Run: headless pygame with SDL's dummy video driver; simulated clock (each Clock.tick advances the game by its frame time, no real sleeping); random seed 0; keys injected as events and as key.get_pressed() state; no mouse input.
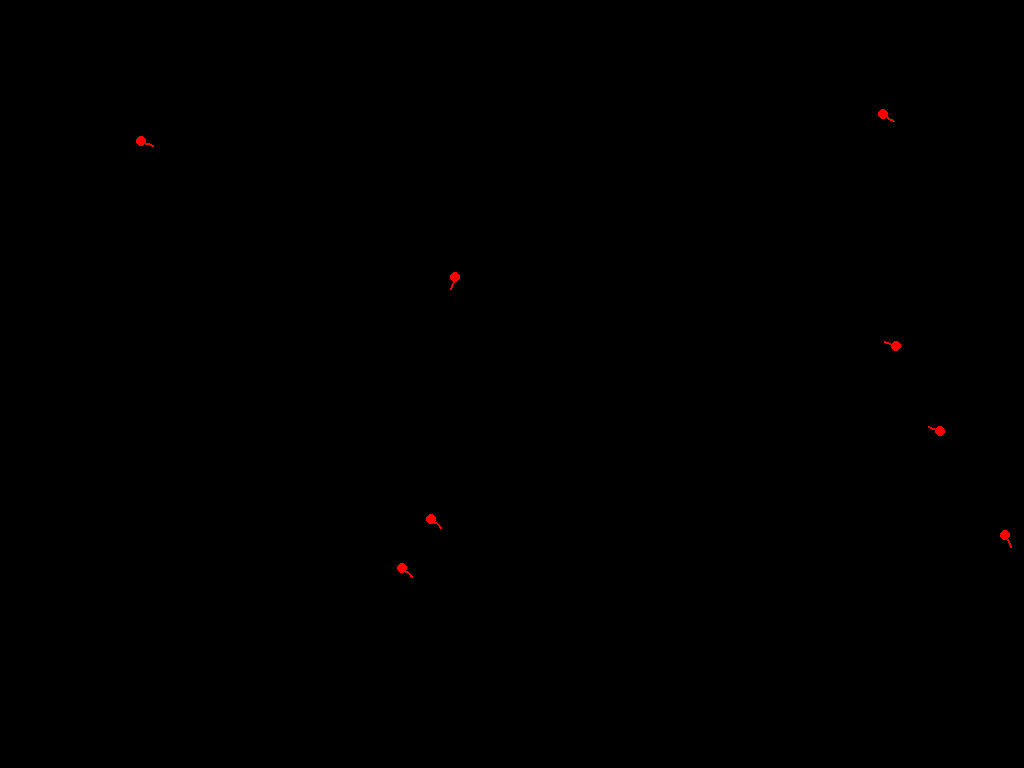
Frame 1 of 4 · flips 1–60 · no input
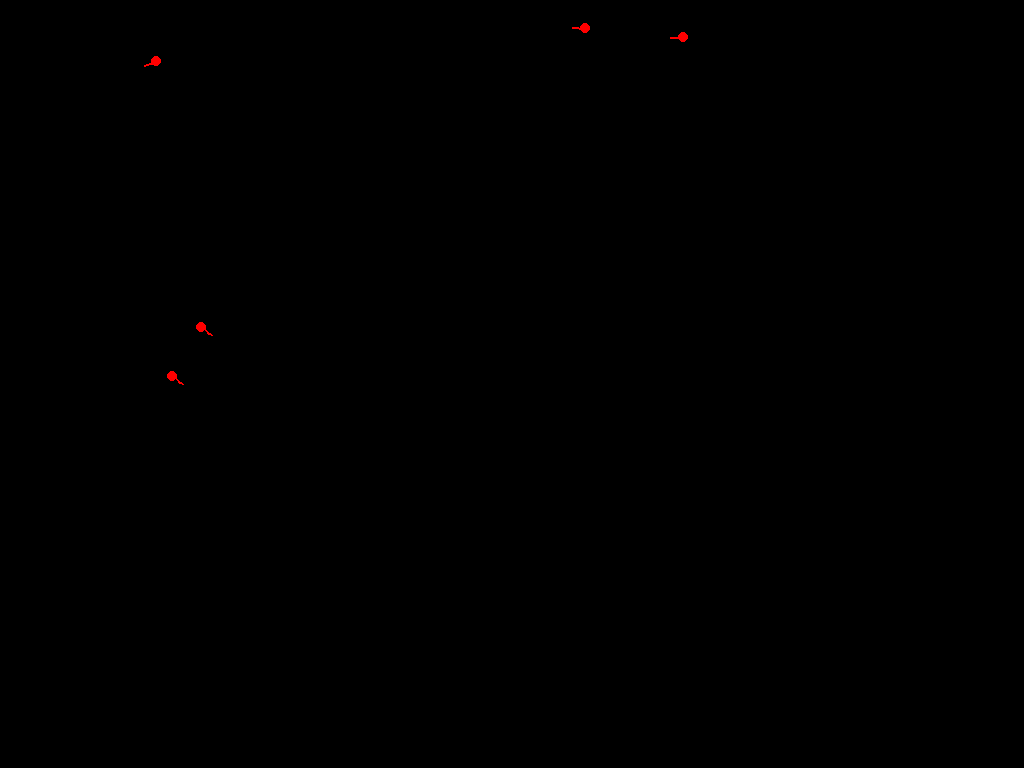
Frame 2 of 4 · flips 61–180 · tapped SPACE, RETURN · held RIGHT (→), D
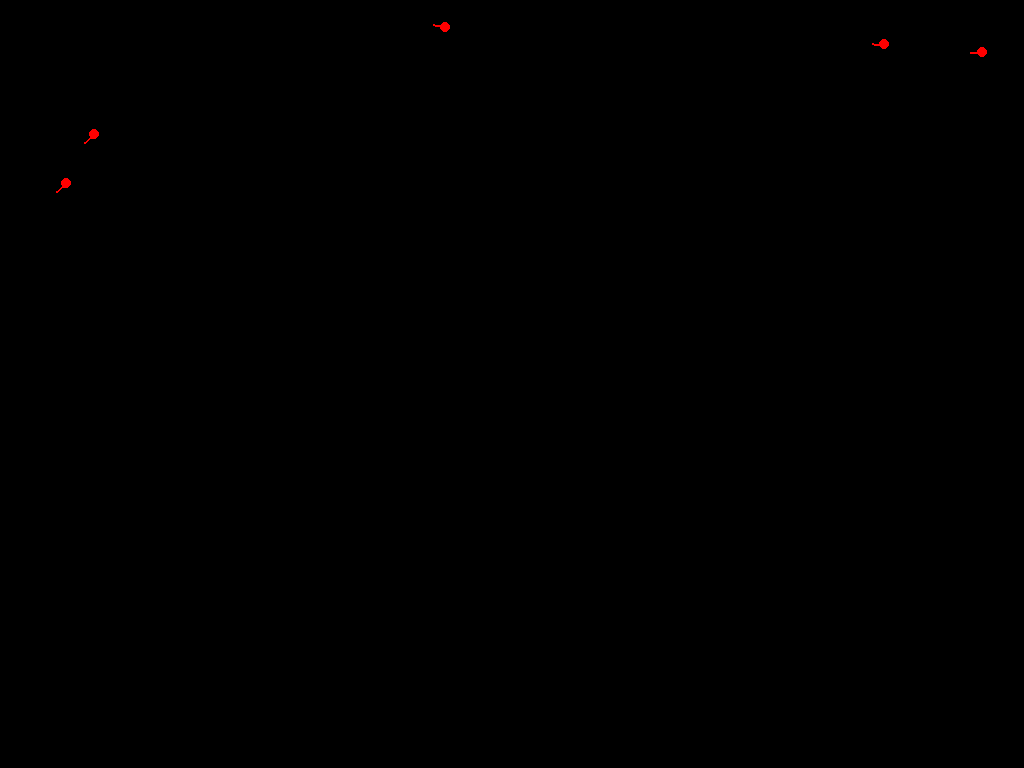
Frame 3 of 4 · flips 181–300 · held DOWN (↓), S
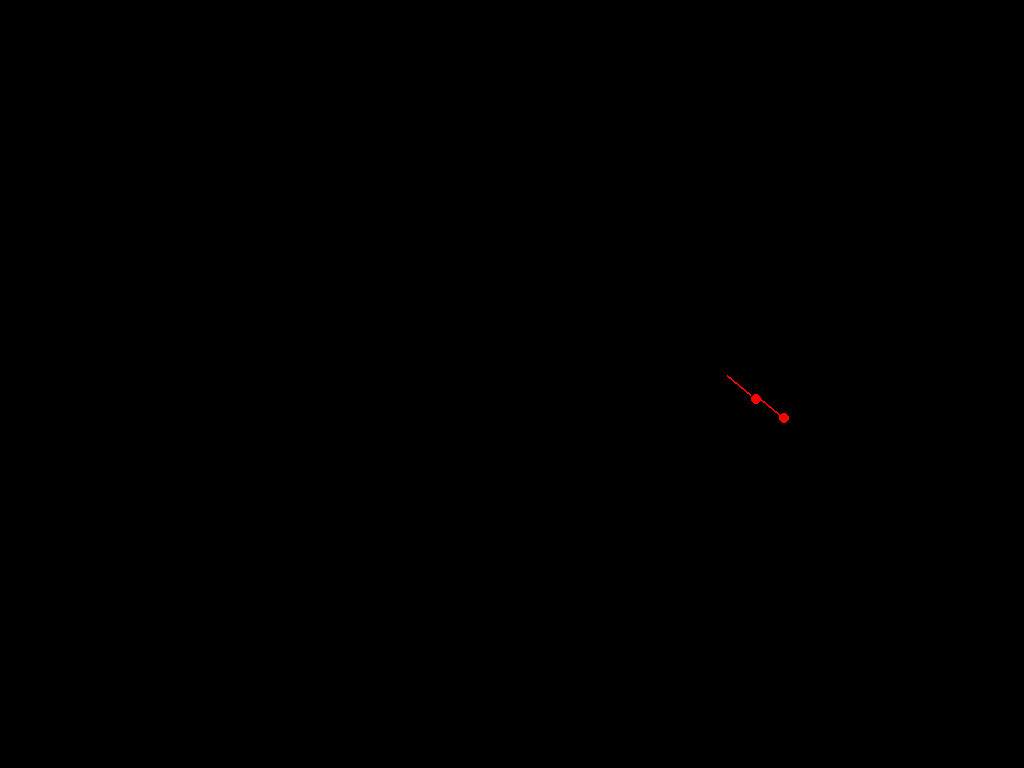
Frame 4 of 4 · flips 301–420 · held LEFT (←), A, UP (↑), W

The pygame program that drew these frames:

import pygame
import sys
import math
import random

pygame.init()



LARGEUR, HAUTEUR = 1920, 1080
FENETRE = pygame.display.set_mode((LARGEUR, HAUTEUR),pygame.FULLSCREEN)
pygame.display.set_caption("Poissons avec influence locale et traînée")


NB_POISSONS=30
RAYON_ATTRACTION=100
RAYON_ALIGNEMENT=66
RAYON_REPULSION=33
VITESSE_INITIALE=2.5
TAILLE_POISSON=5
LONGUEUR_TRAINEE=5


COULEURS = {
    "blanc": (255, 255, 255),
    "noir": (0, 0, 0),
    "rouge": (255, 0, 0),
    "orange": (255, 165, 0),
    "vert": (0, 128, 0),
    "bleu": (0, 0, 255),
    "cyan": (0, 255, 255)
}

class Setting:
    def __init__(self,nb_poisson,r1,r2,r3,v_init,taille_poisson=6,longueur_trainee=5):
        self.v_norm=v_init
        self.nb_poisson=nb_poisson
        self.v_init=v_init
        self.r1=r1
        self.r2=r2
        self.r3=r3
        self.taille_poisson=taille_poisson
        self.longueur_trainee=longueur_trainee
        
    
    def set_vitesse(self,v):
        self.v_norm=v




class Poisson:
    def __init__(self, x, y, angle, setting):
        self.pos = pygame.Vector2(x, y)
        self.setting=setting
        self.taille=setting.taille_poisson
        self.vitesse = pygame.Vector2(math.cos(angle), math.sin(angle)) * setting.v_norm
        self.trainee = []  # Liste des anciennes positions

    def trouver_voisins(self, tous):
        voisins1 = []
        voisins2 = []
        voisins3 = []
        for autre in tous:
            if autre is not self:
                distance = self.pos.distance_to(autre.pos)
                if self.setting.r1<distance <= self.setting.r2:
                    voisins2.append(autre)
                elif distance <=self.setting.r1:
                    voisins1.append(autre)
                elif self.setting.r2<distance <=self.setting.r3 :
                    voisins3.append(autre)
                    
        return voisins1,voisins2,voisins3

    def update_direction(self,tous):
        voisins1,voisins2,voisins3 = self.trouver_voisins(tous)
        if voisins1 or voisins2 or voisins3:
            direction_moyenne = pygame.Vector2(0, 0)
            count = 0
            dir_moy = pygame.Vector2(0,0)
            cont = 0
            if voisins1 :
                for v in voisins1:
                    if v.vitesse.length() > 0:
                        self.vitesse, v.vitesse = v.vitesse,self.vitesse
            if voisins2:
                for v in voisins2:
                    direction_moyenne += v.vitesse.normalize()
                    count += 1
                if count > 0:
                    direction_moyenne /= count
                    if direction_moyenne.length() > 0:
                        self.vitesse = direction_moyenne.normalize() * self.setting.v_norm
            if voisins3:
                for v in voisins3:
                    dir_moy += v.pos.normalize()
                    cont +=1
                if cont > 0:
                    dir_moy /= cont
                    if dir_moy.length() >0:
                        self.vitesse = dir_moy.normalize() * self.setting.v_norm
        else:
            if self.vitesse.length() > 0:
                self.vitesse = self.vitesse.normalize() * self.setting.v_norm

    def deplacer(self):
        # Ajouter la position actuelle à la traînée
        self.trainee.append(self.pos.copy())
        if len(self.trainee) > self.setting.longueur_trainee:
            self.trainee.pop(0)

        # Déplacement
        self.pos += self.vitesse

        # Rebond sur les murs
        if self.pos.x - self.taille <= 0 or self.pos.x + self.taille >= LARGEUR:
            self.vitesse.x *= -1
            self.pos.x = max(self.taille, min(LARGEUR - self.taille, self.pos.x))

        if self.pos.y - self.taille <= 0 or self.pos.y + self.taille >= HAUTEUR:
            self.vitesse.y *= -1
            self.pos.y = max(self.taille, min(HAUTEUR - self.taille, self.pos.y))

    def dessiner(self, surface, couleur):
        # Dessiner la traînée
        if len(self.trainee) > 1:
            pygame.draw.lines(surface, couleur, False, [(int(p.x), int(p.y)) for p in self.trainee], 2)

        # Dessiner le corps
        pygame.draw.circle(surface, couleur, (int(self.pos.x), int(self.pos.y)), self.taille)

settings=Setting(nb_poisson=NB_POISSONS,r1=RAYON_REPULSION,r2=RAYON_ALIGNEMENT,r3=RAYON_ATTRACTION,v_init=VITESSE_INITIALE,
                 taille_poisson=TAILLE_POISSON,longueur_trainee=LONGUEUR_TRAINEE)

def main(settings=settings):  
    
    poissons = []
    def setup():
        for _ in range(settings.nb_poisson):
            angle = random.uniform(0, 2 * math.pi)
            x = random.randint(100, LARGEUR - 100)
            y = random.randint(100, HAUTEUR - 100)
            poissons.append(Poisson(x, y, angle,settings))
    
    setup()
    
    
    clock = pygame.time.Clock()
    running = True
    tick_count=60
    up=False
    b=False
    space=False
    theme=False
    pause=False
    while running:
        touches = pygame.key.get_pressed()
        if touches[pygame.K_a]:
            tick_count=60
            settings.v_norm=7.5
        elif touches[pygame.K_z]:
            tick_count=60
            settings.v_norm=30
            
        elif touches[pygame.K_e]:
            settings.v_norm=settings.v_init
            tick_count=60
        elif touches[pygame.K_r]:
            settings.v_norm=settings.v_init
            tick_count=60
            poissons=[]
            setup()
        elif touches[pygame.K_q]:
            pygame.quit()
            sys.exit()
            
        elif touches[pygame.K_UP]:
            up=True 
        elif touches[pygame.K_b]:
            b=True
        elif touches[pygame.K_SPACE]:
            space=True
        if up and not(touches[pygame.K_UP]):
            up=False
            setup()
        if b and not(touches[pygame.K_b]):
            theme=not(theme)
            b=False
        if space and not(touches[pygame.K_SPACE]):
            space=False
            pause=not(pause)
            
            
        
        clock.tick(tick_count)
        for event in pygame.event.get():
            if event.type == pygame.QUIT:
                running = False
        if not(pause):
            # Mise à jour des directions
            for poisson in poissons:
                poisson.update_direction(poissons)
        
            # Déplacement
            for poisson in poissons:
                poisson.deplacer()
        
            # Affichage
            if theme :
                FENETRE.fill(COULEURS["blanc"])
            else:
                FENETRE.fill(COULEURS["noir"])
        
        i=0
        for poisson in poissons:
            if i==0 and theme:
                poisson.dessiner(FENETRE, COULEURS["noir"])
            elif i==0 and not(theme):
                poisson.dessiner(FENETRE, COULEURS["blanc"])
            else:
                if poissons[0].pos.distance_to(poisson.pos)<= poisson.setting.r1:
                    poisson.dessiner(FENETRE, COULEURS["orange"])
                elif poissons[0].pos.distance_to(poisson.pos)<= poisson.setting.r2:
                    poisson.dessiner(FENETRE, COULEURS["cyan"])
                elif poissons[0].pos.distance_to(poisson.pos)<= poisson.setting.r3:
                    poisson.dessiner(FENETRE, COULEURS["vert"])
                else:
                    poisson.dessiner(FENETRE, COULEURS["rouge"])
            i+=1
        pygame.display.flip()
    
main()
